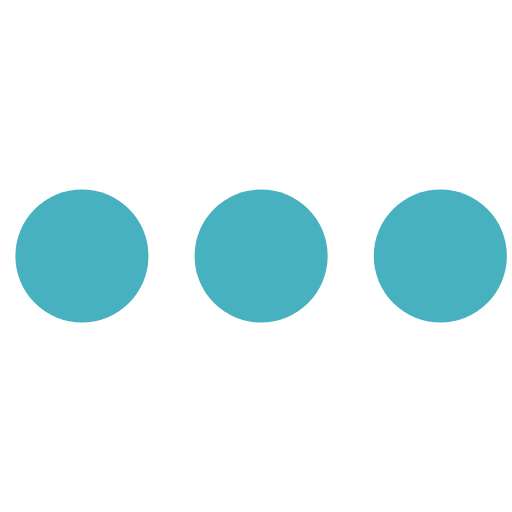
t = 0.00 s
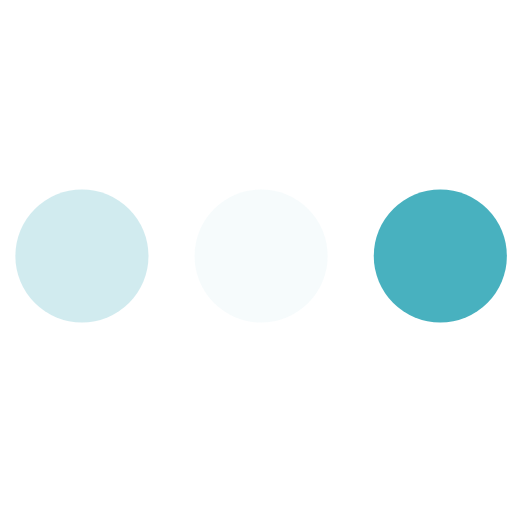
t = 0.23 s
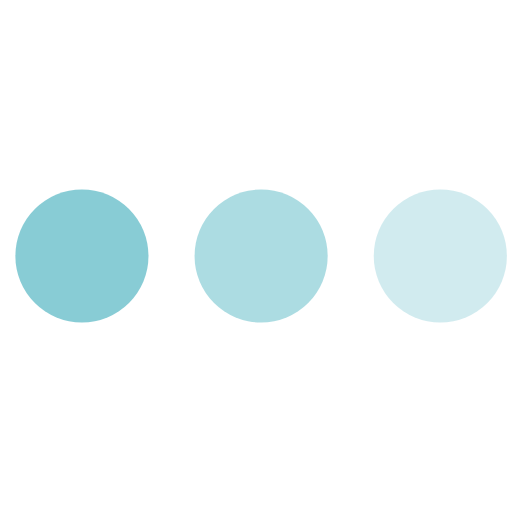
t = 0.43 s
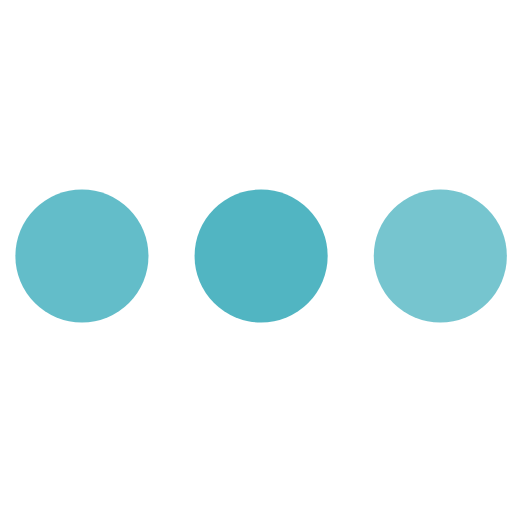
t = 0.68 s
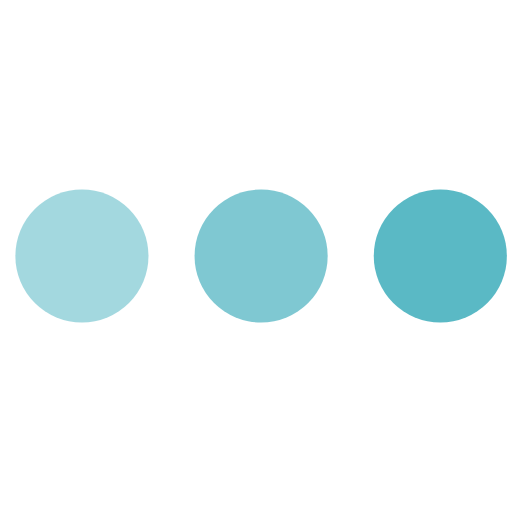
t = 0.85 s
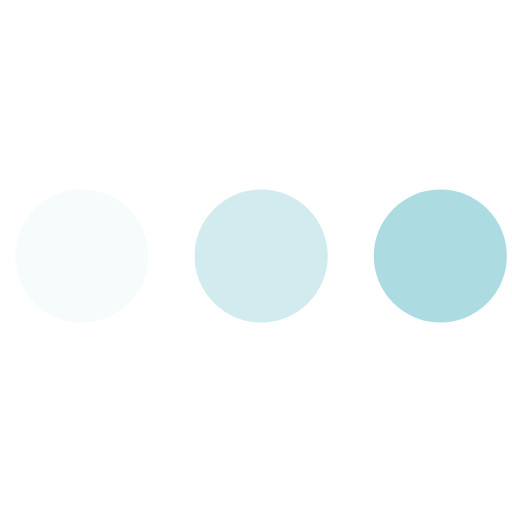
t = 1.08 s

The animated SVG that drew these frames (rendered in a browser with its animation timeline set to each time). Animation: 3 SMIL elements (animate=3); one cycle of 1.30 s, repeats indefinitely.

<svg version="1.1" id="L4" xmlns="http://www.w3.org/2000/svg" xmlns:xlink="http://www.w3.org/1999/xlink" x="0px" y="0px" viewBox="0 0 100 100" enable-background="new 0 0 0 0" xml:space="preserve">
  <circle fill="#48b1bf" stroke="none" cx="16" cy="50" r="13">
    <animate attributeName="opacity" dur="1s" values="0;1;0" repeatCount="indefinite" begin="0.1"></animate>
  </circle>
  <circle fill="#48b1bf" stroke="none" cx="51" cy="50" r="13">
    <animate attributeName="opacity" dur="1s" values="0;1;0" repeatCount="indefinite" begin="0.2"></animate>
  </circle>
  <circle fill="#48b1bf" stroke="none" cx="86" cy="50" r="13">
    <animate attributeName="opacity" dur="1s" values="0;1;0" repeatCount="indefinite" begin="0.3"></animate>
  </circle>
</svg>
